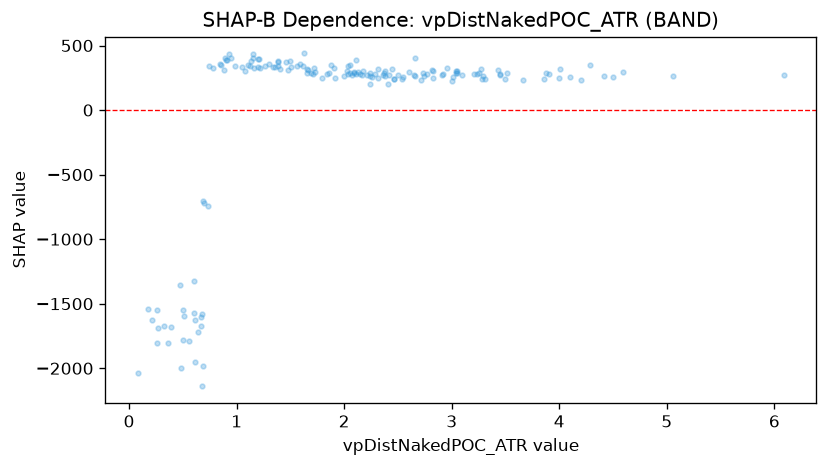

The data file committed next to this chart (first rows):
feature_value, shap_value
0.507, -1593
2.094, 293.2
1.165, 327.4
0.392, -1683
3.042, 299.7
1.265, 338.3
1.222, 326.2
2.956, 326.8
1.496, 376.4
2.111, 282
2.656, 266.8
3.445, 271.2
3.095, 270.8
3.014, 258.8
1.565, 339.2
1.843, 276.3
3.236, 277.1
4.417, 260.3
3.052, 300.1
1.712, 282.2
2.55, 258.8
5.059, 266.4
1.659, 321.2
1.054, 334.1
2.238, 285
1.306, 353.9
0.562, -1787
0.322, -1673
0.987, 342
1.104, 348.3
1.91, 323.5
2.288, 275.6
1.691, 284.1
2.212, 274
3.862, 244.4
3.429, 312.5
3.268, 314.7
3.284, 244.4
1.382, 340
1.387, 373.7
0.778, 322.8
0.217, -1625
3.295, 267.2
2.999, 226.5
2.408, 202.1
2.649, 273.1
3.495, 239.9
3.877, 284.7
3.667, 229.5
2.467, 239.4
2.501, 273.9
3.054, 285.9
0.739, 344.5
0.506, -1779
0.843, 356.4
4.102, 258.5
2.237, 205.3
4.503, 253.3
2.237, 264.7
0.884, 310.4
... 102 more rows
